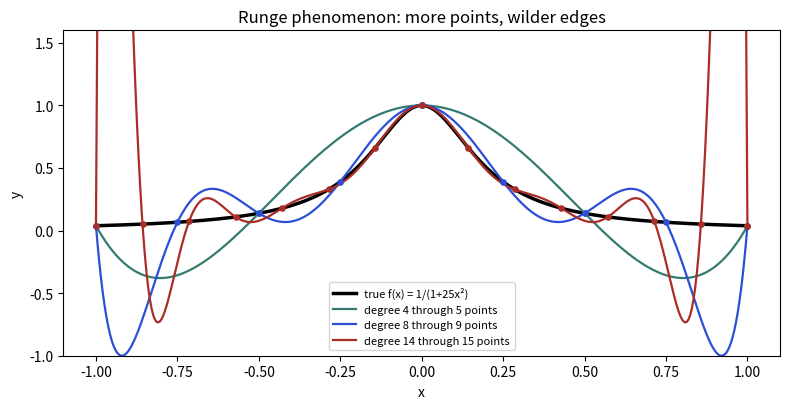

Recreate this plot in Python.
import numpy as np
import matplotlib
matplotlib.use("Agg")
import matplotlib.pyplot as plt

f = lambda x: 1 / (1 + 25 * x**2)
xx = np.linspace(-1, 1, 400)
fig, ax = plt.subplots(figsize=(8, 4.2))
ax.plot(xx, f(xx), color="k", lw=2.5, label="true f(x) = 1/(1+25x²)")
for n, c in [(5, "#357a70"), (9, "#2b4fd6"), (15, "#aa2d26")]:
    xn = np.linspace(-1, 1, n)
    coef = np.polyfit(xn, f(xn), n - 1)
    ax.plot(xx, np.polyval(coef, xx), color=c, lw=1.6, label=f"degree {n-1} through {n} points")
    ax.scatter(xn, f(xn), color=c, s=14, zorder=5)
ax.set_ylim(-1, 1.6); ax.legend(fontsize=8); ax.set_xlabel("x"); ax.set_ylabel("y")
ax.set_title("Runge phenomenon: more points, wilder edges")
plt.tight_layout(); plt.savefig("ch02_runge.png", dpi=110)
